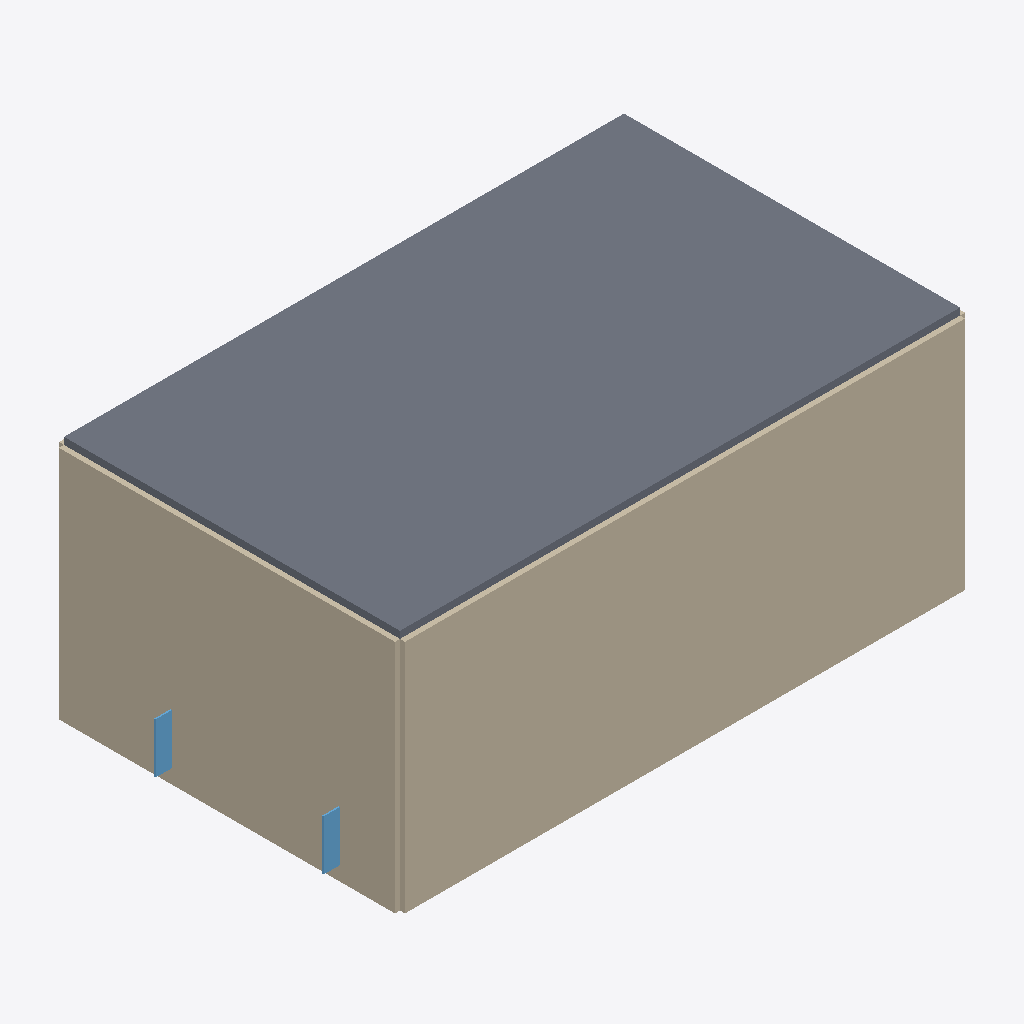
Isometric view of an IFC building model (IFC-SPF (STEP), schema IFC4, length unit metre), seen from the south-west, elements coloured by IFC class: 6 walls (beige), 2 windows (light blue), 1 slab (grey).
Extent 21.5 m × 12.4 m × 8.7 m (x, y, z). Storeys (29): EG at 0.00 m; OG1 at 2.80 m; OG1 at 2.80 m; OG1 at 2.80 m; OG1 at 2.80 m; OG1 at 2.80 m; OG1 at 2.80 m; OG1 at 2.80 m; OG1 at 2.80 m; OG1 at 2.80 m; OG1 at 2.80 m; OG1 at 2.80 m; OG1 at 2.80 m; OG1 at 2.80 m; OG1 at 2.80 m; OG2 at 5.60 m. Elements (36): 16 IfcWall, 12 IfcWindow, 4 IfcSlab, 2 IfcDoor, 2 IfcStair.

HEADER;
FILE_DESCRIPTION(('M','e','r','g','e','d',' ','e','x','p','o','r','[28 more]'),'2;1');
FILE_NAME('merged.ifc','20260319T090729',(''),(''),'ifc-lite','ifc-lite','');
FILE_SCHEMA(('IFC4'));
ENDSEC;
DATA;
#23=IFCPROJECT('pWDmn6KQfB9ejqeKl7xUTN',#5,'CLI Project',$,$,$,$,(#11),#19);
#24=IFCSITE('Az9apNiZw4TyGONSWa5ZQt',#5,'Site',$,$,#10,$,$,.ELEMENT.,$,$,$,$,$);
#25=IFCBUILDING('eIqJIp8mqDSMouuB6Xe5go',#5,'Building',$,$,#10,$,$,.ELEMENT.,$,$,$);
#26=IFCBUILDINGSTOREY('8NBGPmxTH_8_dOBkO0fyfO',#5,'EG',$,$,$,#29,$,.ELEMENT.,0.0);
#170=IFCBUILDINGSTOREY('mYLqvpEbfbMxLpjgNEoNGo',#149,'OG1',$,$,$,#173,$,.ELEMENT.,2.8);
#222=IFCBUILDINGSTOREY('m7Sw9HEdpjqh4juD$Zv6it',#201,'OG2',$,$,$,#225,$,.ELEMENT.,5.6);
#274=IFCBUILDINGSTOREY('vlWzfoLpZ3iAnYaibRk7Wd',#253,'OG2',$,$,$,#277,$,.ELEMENT.,5.6);
#473=IFCBUILDINGSTOREY('ZBG7QTTRRGM_Uk1n95qBXD',#452,'OG1',$,$,$,#476,$,.ELEMENT.,2.8);
#522=IFCBUILDINGSTOREY('3BqStB0G6NnS3RfcMXBdH3',#501,'OG1',$,$,$,#525,$,.ELEMENT.,2.8);
#571=IFCBUILDINGSTOREY('pb4JEf_h_HIHuqL$b71skc',#550,'OG1',$,$,$,#574,$,.ELEMENT.,2.8);
#620=IFCBUILDINGSTOREY('2QQwC2pUNm9Bzfox$mYEty',#599,'OG2',$,$,$,#623,$,.ELEMENT.,5.6);
#669=IFCBUILDINGSTOREY('2IF_EMpi1nAKLsJiVypWzd',#648,'OG2',$,$,$,#672,$,.ELEMENT.,5.6);
#718=IFCBUILDINGSTOREY('IxELlvKk1PZ$vyLQEnE6Mj',#697,'OG2',$,$,$,#721,$,.ELEMENT.,5.6);
#936=IFCBUILDINGSTOREY('f7fd_QWXCayasYMakuMS58',#915,'OG1',$,$,$,#939,$,.ELEMENT.,2.8);
#1429=IFCBUILDINGSTOREY('MroAE19m5063hFLZ4aSPxQ',#1408,'OG1',$,$,$,#1432,$,.ELEMENT.,2.8);
#1483=IFCBUILDINGSTOREY('BflBcrI993aqvXWEFMnaKk',#1462,'OG1',$,$,$,#1486,$,.ELEMENT.,2.8);
#1537=IFCBUILDINGSTOREY('1aeGZh0c89IJwI8ueFg7SN',#1516,'OG1',$,$,$,#1540,$,.ELEMENT.,2.8);
#1591=IFCBUILDINGSTOREY('AjV0zWqpPy9$_gT7NSKGJY',#1570,'OG1',$,$,$,#1594,$,.ELEMENT.,2.8);
#1645=IFCBUILDINGSTOREY('WonhIg5D8IwuGT3pxL$uNf',#1624,'OG1',$,$,$,#1648,$,.ELEMENT.,2.8);
#1699=IFCBUILDINGSTOREY('jHOMjxb35dN70TQdxIIvN$',#1678,'OG2',$,$,$,#1702,$,.ELEMENT.,5.6);
#1753=IFCBUILDINGSTOREY('ryIeeEppxqhyklHXJ9542w',#1732,'OG2',$,$,$,#1756,$,.ELEMENT.,5.6);
#1807=IFCBUILDINGSTOREY('WCJmlGfJInN2P179Az5j5_',#1786,'OG2',$,$,$,#1810,$,.ELEMENT.,5.6);
#1861=IFCBUILDINGSTOREY('4ODtrEu0kNAoeT9_FKsN$U',#1840,'OG2',$,$,$,#1864,$,.ELEMENT.,5.6);
#1915=IFCBUILDINGSTOREY('3TdjRJKp8IOP0SdCDZ17dO',#1894,'OG2',$,$,$,#1918,$,.ELEMENT.,5.6);
#2173=IFCBUILDINGSTOREY('vQtPuOJU2EIgk$cHOWWjBx',#2152,'OG1',$,$,$,#2176,$,.ELEMENT.,2.8);
#2224=IFCBUILDINGSTOREY('PX07KATzpGpL10Q_StfGdv',#2203,'OG1',$,$,$,#2227,$,.ELEMENT.,2.8);
#2275=IFCBUILDINGSTOREY('sQngWv8E0$cGnDvDOBec$$',#2254,'OG1',$,$,$,#2278,$,.ELEMENT.,2.8);
#2326=IFCBUILDINGSTOREY('jiF8Il0L9DETvlv$LKVxWi',#2305,'OG1',$,$,$,#2329,$,.ELEMENT.,2.8);
#2377=IFCBUILDINGSTOREY('q_D425oUyDYo81EvVERYy2',#2356,'OG2',$,$,$,#2380,$,.ELEMENT.,5.6);
#2428=IFCBUILDINGSTOREY('QlHOj9yRLRdz5rPBpH6i$J',#2407,'OG2',$,$,$,#2431,$,.ELEMENT.,5.6);
#2479=IFCBUILDINGSTOREY('p_V$SgXoup7bGm$YLpBcTm',#2458,'OG2',$,$,$,#2482,$,.ELEMENT.,5.6);
#2530=IFCBUILDINGSTOREY('ysdThaBguAxDXF_SYR82n0',#2509,'OG2',$,$,$,#2533,$,.ELEMENT.,5.6);
#289=IFCSLAB('BewhTuMwGIoZ4W5FQEI0kh',#253,'Slab',$,$,#280,#288,$,.FLOOR.);
#1877=IFCWALL('11oFmeDC2exJsLQCEgKp1j',#1840,'Wall',$,$,#1868,#1876,$,.STANDARD.);
#1607=IFCWALL('aksGjOoU$c2vq0YS2YlFW7',#1570,'Wall',$,$,#1598,#1606,$,.STANDARD.);
#1337=IFCWALL('djYTvlZ0GHmNgFA_ylOZEH',#1300,'Wall',$,$,#1328,#1336,$,.STANDARD.);
#1931=IFCWALL('Xw5BunhJjWr9RASpDBG$$V',#1894,'Wall',$,$,#1922,#1930,$,.STANDARD.);
#1661=IFCWALL('QhMjzfbbYxZi8T_uD4uscB',#1624,'Wall',$,$,#1652,#1660,$,.STANDARD.);
#1391=IFCWALL('$hg2ueVCrj_hAcevGZErgU',#1354,'Wall',$,$,#1382,#1390,$,.STANDARD.);
#1984=IFCWINDOW('or2IUCZu6xXSyINZ2$03eP',#1948,'Window',$,$,#1975,#1983,$,1.8,1.5,.NOTDEFINED.,.SINGLE_PANEL.,$);
#2035=IFCWINDOW('0PT9Y80Xhvc0KneAAeSLE1',#1999,'Window',$,$,#2026,#2034,$,1.8,1.5,.NOTDEFINED.,.SINGLE_PANEL.,$);
ENDSEC;
